The GitHub repository 7timothyhn/Capstone-CNN-MIU-project contains a labelled image folder "images" with 4 categories: 4-4 time signature, half note, quarter note, whole note. Examples follow, each with its label.

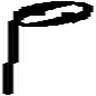
Label: half note

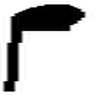
Label: quarter note

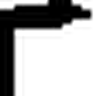
Label: quarter note

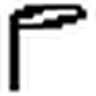
Label: half note

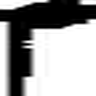
Label: quarter note

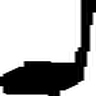
Label: quarter note
